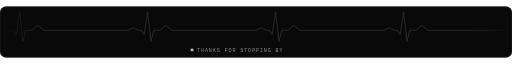
t = 0.00 s
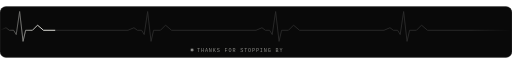
t = 0.50 s
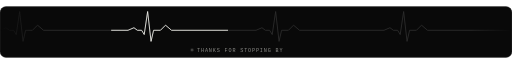
t = 1.50 s
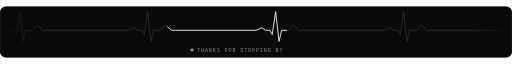
t = 2.00 s
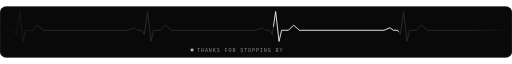
t = 2.50 s
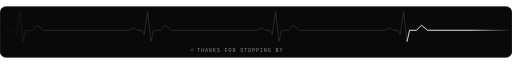
t = 3.50 s

The animated SVG that drew these frames (rendered in a browser with its animation timeline set to each time). Animation: 2 CSS @keyframes rules; one cycle of 4.00 s, repeats indefinitely.

<svg xmlns="http://www.w3.org/2000/svg" viewBox="0 0 1200 120" width="1200" height="120" role="img" aria-label="heartbeat">
<style>
text{font-family:ui-monospace,'SF Mono','Cascadia Mono',Menlo,Consolas,monospace;white-space:pre}
.trace{stroke-dasharray:420 2212;animation:run 4s linear infinite}
@keyframes run{from{stroke-dashoffset:420}to{stroke-dashoffset:-1792}}
.live{animation:live 2.4s ease-in-out infinite}@keyframes live{0%,100%{opacity:1}50%{opacity:.2}}
@media (prefers-reduced-motion:reduce){*{animation:none!important}.trace{stroke-dasharray:none}}
</style>
<defs><linearGradient id="fadeL" x1="0" x2="1"><stop offset="0" stop-color="#fff" stop-opacity="0"/><stop offset=".08" stop-color="#fff"/><stop offset=".92" stop-color="#fff"/><stop offset="1" stop-color="#fff" stop-opacity="0"/></linearGradient>
<mask id="mk"><rect width="1200" height="120" fill="url(#fadeL)"/></mask></defs>
<rect width="1200" height="120" rx="14" fill="#090909"/><rect x=".5" y=".5" width="1199" height="119" rx="13.5" fill="none" stroke="#303030"/>
<g mask="url(#mk)"><path d="M0,56 L0,56 L14,50 L22,56 L32,56 L38,66 L46,12 L54,82 L60,56 L76,56 L88,44 L102,56 L300,56 L314,50 L322,56 L332,56 L338,66 L346,12 L354,82 L360,56 L376,56 L388,44 L402,56 L600,56 L614,50 L622,56 L632,56 L638,66 L646,12 L654,82 L660,56 L676,56 L688,44 L702,56 L900,56 L914,50 L922,56 L932,56 L938,66 L946,12 L954,82 L960,56 L976,56 L988,44 L1002,56 L1200,56" fill="none" stroke="#2e2e2e" stroke-width="2" stroke-linejoin="round"/>
<path class="trace" d="M0,56 L0,56 L14,50 L22,56 L32,56 L38,66 L46,12 L54,82 L60,56 L76,56 L88,44 L102,56 L300,56 L314,50 L322,56 L332,56 L338,66 L346,12 L354,82 L360,56 L376,56 L388,44 L402,56 L600,56 L614,50 L622,56 L632,56 L638,66 L646,12 L654,82 L660,56 L676,56 L688,44 L702,56 L900,56 L914,50 L922,56 L932,56 L938,66 L946,12 L954,82 L960,56 L976,56 L988,44 L1002,56 L1200,56" fill="none" stroke="#f2f2ed" stroke-width="2" stroke-linejoin="round" stroke-linecap="round"/></g>
<circle class="live" cx="450.0" cy="102" r="3" fill="#f2f2ed"/>
<text x="462.0" y="106" fill="#8c8c88" style="font-size:12px;letter-spacing:2px">THANKS FOR STOPPING BY</text>
</svg>
